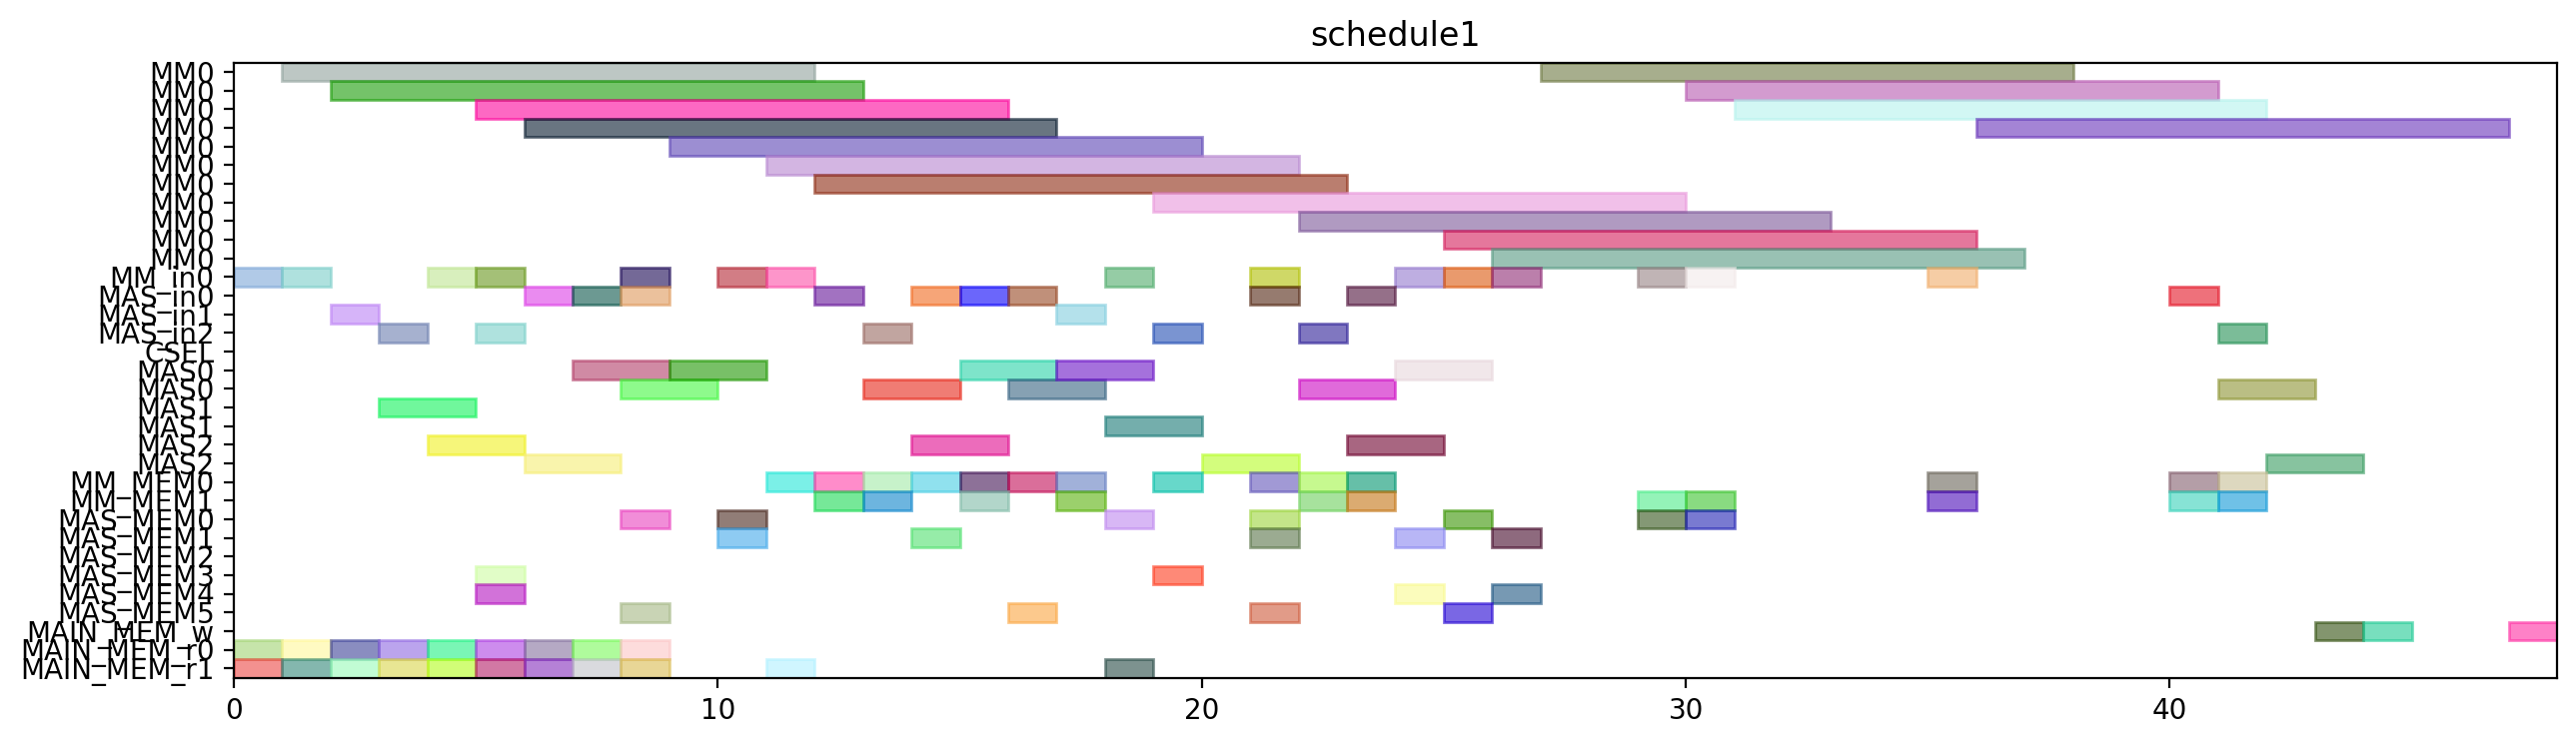

Source code (Python):
from pyschedule import Scenario, solvers, plotters, alt


def solve():
	horizon = 158
	S = Scenario("schedule1", horizon=horizon)

	# resource
	MM = S.Resources('MM', num=1, size=11)
	MM_in = S.Resources('MM_in', num=1)
	MAS_in = S.Resources('MAS_in', num=3)
	CSEL = S.Resource('CSEL')
	MAS = S.Resources('MAS', num=3, size=2, periods=range(1, horizon))
	MM_MEM = S.Resources('MM_MEM', num=2)
	MAS_MEM = S.Resources('MAS_MEM', num=6)
	MAIN_MEM_w = S.Resource('MAIN_MEM_w', size=1)
	MAIN_MEM_r = S.Resources('MAIN_MEM_r', num=2)

	# result of previous scheduling
	t2_in = S.Task('t2_in', length=1, delay_cost=1)
	S += t2_in >= 0
	t2_in += MM_in[0]

	t2_mem0 = S.Task('t2_mem0', length=1, delay_cost=1)
	S += t2_mem0 >= 0
	t2_mem0 += MAIN_MEM_r[0]

	t2_mem1 = S.Task('t2_mem1', length=1, delay_cost=1)
	S += t2_mem1 >= 0
	t2_mem1 += MAIN_MEM_r[1]

	t0_in = S.Task('t0_in', length=1, delay_cost=1)
	S += t0_in >= 1
	t0_in += MM_in[0]

	t0_mem0 = S.Task('t0_mem0', length=1, delay_cost=1)
	S += t0_mem0 >= 1
	t0_mem0 += MAIN_MEM_r[0]

	t0_mem1 = S.Task('t0_mem1', length=1, delay_cost=1)
	S += t0_mem1 >= 1
	t0_mem1 += MAIN_MEM_r[1]

	t2 = S.Task('t2', length=11, delay_cost=1)
	S += t2 >= 1
	t2 += MM[0]

	t0 = S.Task('t0', length=11, delay_cost=1)
	S += t0 >= 2
	t0 += MM[0]

	t14_in = S.Task('t14_in', length=1, delay_cost=1)
	S += t14_in >= 2
	t14_in += MAS_in[1]

	t14_mem0 = S.Task('t14_mem0', length=1, delay_cost=1)
	S += t14_mem0 >= 2
	t14_mem0 += MAIN_MEM_r[0]

	t14_mem1 = S.Task('t14_mem1', length=1, delay_cost=1)
	S += t14_mem1 >= 2
	t14_mem1 += MAIN_MEM_r[1]

	t13_in = S.Task('t13_in', length=1, delay_cost=1)
	S += t13_in >= 3
	t13_in += MAS_in[2]

	t13_mem0 = S.Task('t13_mem0', length=1, delay_cost=1)
	S += t13_mem0 >= 3
	t13_mem0 += MAIN_MEM_r[0]

	t13_mem1 = S.Task('t13_mem1', length=1, delay_cost=1)
	S += t13_mem1 >= 3
	t13_mem1 += MAIN_MEM_r[1]

	t14 = S.Task('t14', length=2, delay_cost=1)
	S += t14 >= 3
	t14 += MAS[1]

	t13 = S.Task('t13', length=2, delay_cost=1)
	S += t13 >= 4
	t13 += MAS[2]

	t1_in = S.Task('t1_in', length=1, delay_cost=1)
	S += t1_in >= 4
	t1_in += MM_in[0]

	t1_mem0 = S.Task('t1_mem0', length=1, delay_cost=1)
	S += t1_mem0 >= 4
	t1_mem0 += MAIN_MEM_r[0]

	t1_mem1 = S.Task('t1_mem1', length=1, delay_cost=1)
	S += t1_mem1 >= 4
	t1_mem1 += MAIN_MEM_r[1]

	t1 = S.Task('t1', length=11, delay_cost=1)
	S += t1 >= 5
	t1 += MM[0]

	t15_in = S.Task('t15_in', length=1, delay_cost=1)
	S += t15_in >= 5
	t15_in += MM_in[0]

	t15_mem0 = S.Task('t15_mem0', length=1, delay_cost=1)
	S += t15_mem0 >= 5
	t15_mem0 += MAS_MEM[4]

	t15_mem1 = S.Task('t15_mem1', length=1, delay_cost=1)
	S += t15_mem1 >= 5
	t15_mem1 += MAS_MEM[3]

	t4_in = S.Task('t4_in', length=1, delay_cost=1)
	S += t4_in >= 5
	t4_in += MAS_in[2]

	t4_mem0 = S.Task('t4_mem0', length=1, delay_cost=1)
	S += t4_mem0 >= 5
	t4_mem0 += MAIN_MEM_r[0]

	t4_mem1 = S.Task('t4_mem1', length=1, delay_cost=1)
	S += t4_mem1 >= 5
	t4_mem1 += MAIN_MEM_r[1]

	t15 = S.Task('t15', length=11, delay_cost=1)
	S += t15 >= 6
	t15 += MM[0]

	t3_in = S.Task('t3_in', length=1, delay_cost=1)
	S += t3_in >= 6
	t3_in += MAS_in[0]

	t3_mem0 = S.Task('t3_mem0', length=1, delay_cost=1)
	S += t3_mem0 >= 6
	t3_mem0 += MAIN_MEM_r[0]

	t3_mem1 = S.Task('t3_mem1', length=1, delay_cost=1)
	S += t3_mem1 >= 6
	t3_mem1 += MAIN_MEM_r[1]

	t4 = S.Task('t4', length=2, delay_cost=1)
	S += t4 >= 6
	t4 += MAS[2]

	t3 = S.Task('t3', length=2, delay_cost=1)
	S += t3 >= 7
	t3 += MAS[0]

	t9_in = S.Task('t9_in', length=1, delay_cost=1)
	S += t9_in >= 7
	t9_in += MAS_in[0]

	t9_mem0 = S.Task('t9_mem0', length=1, delay_cost=1)
	S += t9_mem0 >= 7
	t9_mem0 += MAIN_MEM_r[0]

	t9_mem1 = S.Task('t9_mem1', length=1, delay_cost=1)
	S += t9_mem1 >= 7
	t9_mem1 += MAIN_MEM_r[1]

	t5_in = S.Task('t5_in', length=1, delay_cost=1)
	S += t5_in >= 8
	t5_in += MM_in[0]

	t5_mem0 = S.Task('t5_mem0', length=1, delay_cost=1)
	S += t5_mem0 >= 8
	t5_mem0 += MAS_MEM[0]

	t5_mem1 = S.Task('t5_mem1', length=1, delay_cost=1)
	S += t5_mem1 >= 8
	t5_mem1 += MAS_MEM[5]

	t8_in = S.Task('t8_in', length=1, delay_cost=1)
	S += t8_in >= 8
	t8_in += MAS_in[0]

	t8_mem0 = S.Task('t8_mem0', length=1, delay_cost=1)
	S += t8_mem0 >= 8
	t8_mem0 += MAIN_MEM_r[0]

	t8_mem1 = S.Task('t8_mem1', length=1, delay_cost=1)
	S += t8_mem1 >= 8
	t8_mem1 += MAIN_MEM_r[1]

	t9 = S.Task('t9', length=2, delay_cost=1)
	S += t9 >= 8
	t9 += MAS[0]

	t5 = S.Task('t5', length=11, delay_cost=1)
	S += t5 >= 9
	t5 += MM[0]

	t8 = S.Task('t8', length=2, delay_cost=1)
	S += t8 >= 9
	t8 += MAS[0]

	t10_in = S.Task('t10_in', length=1, delay_cost=1)
	S += t10_in >= 10
	t10_in += MM_in[0]

	t10_mem0 = S.Task('t10_mem0', length=1, delay_cost=1)
	S += t10_mem0 >= 10
	t10_mem0 += MAS_MEM[0]

	t10_mem1 = S.Task('t10_mem1', length=1, delay_cost=1)
	S += t10_mem1 >= 10
	t10_mem1 += MAS_MEM[1]

	t10 = S.Task('t10', length=11, delay_cost=1)
	S += t10 >= 11
	t10 += MM[0]

	t20_in = S.Task('t20_in', length=1, delay_cost=1)
	S += t20_in >= 11
	t20_in += MM_in[0]

	t20_mem0 = S.Task('t20_mem0', length=1, delay_cost=1)
	S += t20_mem0 >= 11
	t20_mem0 += MM_MEM[0]

	t20_mem1 = S.Task('t20_mem1', length=1, delay_cost=1)
	S += t20_mem1 >= 11
	t20_mem1 += MAIN_MEM_r[1]

	t18_in = S.Task('t18_in', length=1, delay_cost=1)
	S += t18_in >= 12
	t18_in += MAS_in[0]

	t18_mem0 = S.Task('t18_mem0', length=1, delay_cost=1)
	S += t18_mem0 >= 12
	t18_mem0 += MM_MEM[0]

	t18_mem1 = S.Task('t18_mem1', length=1, delay_cost=1)
	S += t18_mem1 >= 12
	t18_mem1 += MM_MEM[1]

	t20 = S.Task('t20', length=11, delay_cost=1)
	S += t20 >= 12
	t20 += MM[0]

	t16_in = S.Task('t16_in', length=1, delay_cost=1)
	S += t16_in >= 13
	t16_in += MAS_in[2]

	t16_mem0 = S.Task('t16_mem0', length=1, delay_cost=1)
	S += t16_mem0 >= 13
	t16_mem0 += MM_MEM[0]

	t16_mem1 = S.Task('t16_mem1', length=1, delay_cost=1)
	S += t16_mem1 >= 13
	t16_mem1 += MM_MEM[1]

	t18 = S.Task('t18', length=2, delay_cost=1)
	S += t18 >= 13
	t18 += MAS[0]

	t16 = S.Task('t16', length=2, delay_cost=1)
	S += t16 >= 14
	t16 += MAS[2]

	t19_in = S.Task('t19_in', length=1, delay_cost=1)
	S += t19_in >= 14
	t19_in += MAS_in[0]

	t19_mem0 = S.Task('t19_mem0', length=1, delay_cost=1)
	S += t19_mem0 >= 14
	t19_mem0 += MM_MEM[0]

	t19_mem1 = S.Task('t19_mem1', length=1, delay_cost=1)
	S += t19_mem1 >= 14
	t19_mem1 += MAS_MEM[1]

	t11_in = S.Task('t11_in', length=1, delay_cost=1)
	S += t11_in >= 15
	t11_in += MAS_in[0]

	t11_mem0 = S.Task('t11_mem0', length=1, delay_cost=1)
	S += t11_mem0 >= 15
	t11_mem0 += MM_MEM[0]

	t11_mem1 = S.Task('t11_mem1', length=1, delay_cost=1)
	S += t11_mem1 >= 15
	t11_mem1 += MM_MEM[1]

	t19 = S.Task('t19', length=2, delay_cost=1)
	S += t19 >= 15
	t19 += MAS[0]

	t11 = S.Task('t11', length=2, delay_cost=1)
	S += t11 >= 16
	t11 += MAS[0]

	t17_in = S.Task('t17_in', length=1, delay_cost=1)
	S += t17_in >= 16
	t17_in += MAS_in[0]

	t17_mem0 = S.Task('t17_mem0', length=1, delay_cost=1)
	S += t17_mem0 >= 16
	t17_mem0 += MM_MEM[0]

	t17_mem1 = S.Task('t17_mem1', length=1, delay_cost=1)
	S += t17_mem1 >= 16
	t17_mem1 += MAS_MEM[5]

	t17 = S.Task('t17', length=2, delay_cost=1)
	S += t17 >= 17
	t17 += MAS[0]

	t6_in = S.Task('t6_in', length=1, delay_cost=1)
	S += t6_in >= 17
	t6_in += MAS_in[1]

	t6_mem0 = S.Task('t6_mem0', length=1, delay_cost=1)
	S += t6_mem0 >= 17
	t6_mem0 += MM_MEM[0]

	t6_mem1 = S.Task('t6_mem1', length=1, delay_cost=1)
	S += t6_mem1 >= 17
	t6_mem1 += MM_MEM[1]

	t23_in = S.Task('t23_in', length=1, delay_cost=1)
	S += t23_in >= 18
	t23_in += MM_in[0]

	t23_mem0 = S.Task('t23_mem0', length=1, delay_cost=1)
	S += t23_mem0 >= 18
	t23_mem0 += MAS_MEM[0]

	t23_mem1 = S.Task('t23_mem1', length=1, delay_cost=1)
	S += t23_mem1 >= 18
	t23_mem1 += MAIN_MEM_r[1]

	t6 = S.Task('t6', length=2, delay_cost=1)
	S += t6 >= 18
	t6 += MAS[1]

	t23 = S.Task('t23', length=11, delay_cost=1)
	S += t23 >= 19
	t23 += MM[0]

	t7_in = S.Task('t7_in', length=1, delay_cost=1)
	S += t7_in >= 19
	t7_in += MAS_in[2]

	t7_mem0 = S.Task('t7_mem0', length=1, delay_cost=1)
	S += t7_mem0 >= 19
	t7_mem0 += MM_MEM[0]

	t7_mem1 = S.Task('t7_mem1', length=1, delay_cost=1)
	S += t7_mem1 >= 19
	t7_mem1 += MAS_MEM[3]

	t7 = S.Task('t7', length=2, delay_cost=1)
	S += t7 >= 20
	t7 += MAS[2]

	t12_in = S.Task('t12_in', length=1, delay_cost=1)
	S += t12_in >= 21
	t12_in += MAS_in[0]

	t12_mem0 = S.Task('t12_mem0', length=1, delay_cost=1)
	S += t12_mem0 >= 21
	t12_mem0 += MM_MEM[0]

	t12_mem1 = S.Task('t12_mem1', length=1, delay_cost=1)
	S += t12_mem1 >= 21
	t12_mem1 += MAS_MEM[1]

	t28_in = S.Task('t28_in', length=1, delay_cost=1)
	S += t28_in >= 21
	t28_in += MM_in[0]

	t28_mem0 = S.Task('t28_mem0', length=1, delay_cost=1)
	S += t28_mem0 >= 21
	t28_mem0 += MAS_MEM[0]

	t28_mem1 = S.Task('t28_mem1', length=1, delay_cost=1)
	S += t28_mem1 >= 21
	t28_mem1 += MAS_MEM[5]

	t12 = S.Task('t12', length=2, delay_cost=1)
	S += t12 >= 22
	t12 += MAS[0]

	t21_in = S.Task('t21_in', length=1, delay_cost=1)
	S += t21_in >= 22
	t21_in += MAS_in[2]

	t21_mem0 = S.Task('t21_mem0', length=1, delay_cost=1)
	S += t21_mem0 >= 22
	t21_mem0 += MM_MEM[0]

	t21_mem1 = S.Task('t21_mem1', length=1, delay_cost=1)
	S += t21_mem1 >= 22
	t21_mem1 += MM_MEM[1]

	t28 = S.Task('t28', length=11, delay_cost=1)
	S += t28 >= 22
	t28 += MM[0]

	t21 = S.Task('t21', length=2, delay_cost=1)
	S += t21 >= 23
	t21 += MAS[2]

	t22_in = S.Task('t22_in', length=1, delay_cost=1)
	S += t22_in >= 23
	t22_in += MAS_in[0]

	t22_mem0 = S.Task('t22_mem0', length=1, delay_cost=1)
	S += t22_mem0 >= 23
	t22_mem0 += MM_MEM[0]

	t22_mem1 = S.Task('t22_mem1', length=1, delay_cost=1)
	S += t22_mem1 >= 23
	t22_mem1 += MM_MEM[1]

	t22 = S.Task('t22', length=2, delay_cost=1)
	S += t22 >= 24
	t22 += MAS[0]

	t29_in = S.Task('t29_in', length=1, delay_cost=1)
	S += t29_in >= 24
	t29_in += MM_in[0]

	t29_mem0 = S.Task('t29_mem0', length=1, delay_cost=1)
	S += t29_mem0 >= 24
	t29_mem0 += MAS_MEM[4]

	t29_mem1 = S.Task('t29_mem1', length=1, delay_cost=1)
	S += t29_mem1 >= 24
	t29_mem1 += MAS_MEM[1]

	t27_in = S.Task('t27_in', length=1, delay_cost=1)
	S += t27_in >= 25
	t27_in += MM_in[0]

	t27_mem0 = S.Task('t27_mem0', length=1, delay_cost=1)
	S += t27_mem0 >= 25
	t27_mem0 += MAS_MEM[0]

	t27_mem1 = S.Task('t27_mem1', length=1, delay_cost=1)
	S += t27_mem1 >= 25
	t27_mem1 += MAS_MEM[5]

	t29 = S.Task('t29', length=11, delay_cost=1)
	S += t29 >= 25
	t29 += MM[0]

	t25_in = S.Task('t25_in', length=1, delay_cost=1)
	S += t25_in >= 26
	t25_in += MM_in[0]

	t25_mem0 = S.Task('t25_mem0', length=1, delay_cost=1)
	S += t25_mem0 >= 26
	t25_mem0 += MAS_MEM[4]

	t25_mem1 = S.Task('t25_mem1', length=1, delay_cost=1)
	S += t25_mem1 >= 26
	t25_mem1 += MAS_MEM[1]

	t27 = S.Task('t27', length=11, delay_cost=1)
	S += t27 >= 26
	t27 += MM[0]

	t25 = S.Task('t25', length=11, delay_cost=1)
	S += t25 >= 27
	t25 += MM[0]


	# new tasks
	t24 = S.Task('t24', length=11, delay_cost=1)
	t24 += alt(MM)
	t24_in = S.Task('t24_in', length=1, delay_cost=1)
	t24_in += alt(MM_in)
	S += t24_in*MM_in[0]<=t24*MM[0]
	t24_mem0 = S.Task('t24_mem0', length=1, delay_cost=1)
	t24_mem0 += MAS_MEM[0]
	S += 23 < t24_mem0
	S += t24_mem0 <= t24

	t24_mem1 = S.Task('t24_mem1', length=1, delay_cost=1)
	t24_mem1 += MM_MEM[1]
	S += 29 < t24_mem1
	S += t24_mem1 <= t24

	t26 = S.Task('t26', length=11, delay_cost=1)
	t26 += alt(MM)
	t26_in = S.Task('t26_in', length=1, delay_cost=1)
	t26_in += alt(MM_in)
	S += t26_in*MM_in[0]<=t26*MM[0]
	t26_mem0 = S.Task('t26_mem0', length=1, delay_cost=1)
	t26_mem0 += MAS_MEM[0]
	S += 16 < t26_mem0
	S += t26_mem0 <= t26

	t26_mem1 = S.Task('t26_mem1', length=1, delay_cost=1)
	t26_mem1 += MM_MEM[1]
	S += 29 < t26_mem1
	S += t26_mem1 <= t26

	PZ_new = S.Task('PZ_new', length=11, delay_cost=1)
	PZ_new += alt(MM)
	PZ_new_in = S.Task('PZ_new_in', length=1, delay_cost=1)
	PZ_new_in += alt(MM_in)
	S += PZ_new_in*MM_in[0]<=PZ_new*MM[0]
	S += 0<PZ_new

	PZ_new_w = S.Task('PZ_new_w', length=1, delay_cost=1)
	PZ_new_w += alt(MAIN_MEM_w)
	S += PZ_new <= PZ_new_w

	PZ_new_mem0 = S.Task('PZ_new_mem0', length=1, delay_cost=1)
	PZ_new_mem0 += MM_MEM[0]
	S += 35 < PZ_new_mem0
	S += PZ_new_mem0 <= PZ_new

	PZ_new_mem1 = S.Task('PZ_new_mem1', length=1, delay_cost=1)
	PZ_new_mem1 += MM_MEM[1]
	S += 32 < PZ_new_mem1
	S += PZ_new_mem1 <= PZ_new

	PX_new = S.Task('PX_new', length=2, delay_cost=1)
	PX_new += alt(MAS)
	PX_new_in = S.Task('PX_new_in', length=1, delay_cost=1)
	PX_new_in += alt(MAS_in)
	S += PX_new_in*MAS_in[0]<=PX_new*MAS[0]

	S += PX_new_in*MAS_in[1]<=PX_new*MAS[1]

	S += PX_new_in*MAS_in[2]<=PX_new*MAS[2]

	S += 0<PX_new

	PX_new_w = S.Task('PX_new_w', length=1, delay_cost=1)
	PX_new_w += alt(MAIN_MEM_w)
	S += PX_new <= PX_new_w

	PX_new_mem0 = S.Task('PX_new_mem0', length=1, delay_cost=1)
	PX_new_mem0 += MM_MEM[0]
	S += 37 < PX_new_mem0
	S += PX_new_mem0 <= PX_new

	PX_new_mem1 = S.Task('PX_new_mem1', length=1, delay_cost=1)
	PX_new_mem1 += alt(MM_MEM)
	S += (t24*MM[0])-1 < PX_new_mem1*MM_MEM[1]
	S += PX_new_mem1 <= PX_new

	PY_new = S.Task('PY_new', length=2, delay_cost=1)
	PY_new += alt(MAS)
	PY_new_in = S.Task('PY_new_in', length=1, delay_cost=1)
	PY_new_in += alt(MAS_in)
	S += PY_new_in*MAS_in[0]<=PY_new*MAS[0]

	S += PY_new_in*MAS_in[1]<=PY_new*MAS[1]

	S += PY_new_in*MAS_in[2]<=PY_new*MAS[2]

	S += 0<PY_new

	PY_new_w = S.Task('PY_new_w', length=1, delay_cost=1)
	PY_new_w += alt(MAIN_MEM_w)
	S += PY_new <= PY_new_w

	PY_new_mem0 = S.Task('PY_new_mem0', length=1, delay_cost=1)
	PY_new_mem0 += MM_MEM[0]
	S += 36 < PY_new_mem0
	S += PY_new_mem0 <= PY_new

	PY_new_mem1 = S.Task('PY_new_mem1', length=1, delay_cost=1)
	PY_new_mem1 += alt(MM_MEM)
	S += (t26*MM[0])-1 < PY_new_mem1*MM_MEM[1]
	S += PY_new_mem1 <= PY_new

	solvers.mip.solve(S,msg=1,kind='CPLEX',ratio_gap=1.01)

	solution = [['hoge']*len(S.solution()[1]) for i in range(len(S.solution()))]
	for i in range(len(S.solution())):
		for j in range(len(S.solution()[i])):
			solution[i][j]=str(S.solution()[i][j])
	print(solution)

	cycles = int(solution[-1][3])

	pic_file_name = "/mnt/rose/usr1/fukuda/ABE/multiRAM_multiMAS_16mux/scheduling_result/stage11MM1_stage2MAS3/EP_ADD_A_0/schedule1.png"
	if(S.solution() != []):
		plotters.matplotlib.plot(S,img_filename=pic_file_name, show_task_labels=False, fig_size=(cycles*0.25+3, 4))

	return solution
